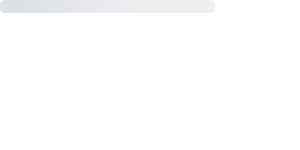
t = 0.00 s
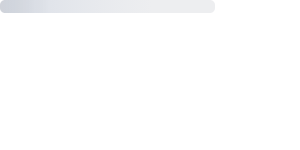
t = 0.25 s
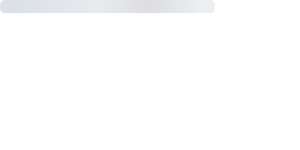
t = 0.50 s
t = 0.75 s: frame unchanged from t = 0.00 s, image omitted

The animated SVG that drew these frames (rendered in a browser with its animation timeline set to each time). Animation: 1 SMIL element (animate=1); one cycle of 1.00 s, repeats indefinitely.

<svg xmlns:xlink="http://www.w3.org/1999/xlink" xmlns="http://www.w3.org/2000/svg" viewBox="0 0 100% 100%"
	preserveAspectRatio="xMinYMin meet" style="width: 100%; height: 100%" fill="none">

	<svg height="100%">
		<rect width="100%" height="100%" fill="white" />
	</svg>

	<svg height="100%" id="animated-elements">
		<mask id="mask0_780_166140" style="mask-type:alpha" maskUnits="userSpaceOnUse" x="0" y="0" width="215" height="13">
			<path d="M210 0C212.761 1.28851e-06 215 2.23858 215 5V8C215 10.7614 212.761 13 210 13H5C2.23858 13 4.83208e-08 10.7614 0 8V5C0 2.23858 2.23858 0 5 0H210Z" fill="#D4E5BA"/>
		</mask>
		<g mask="url(#mask0_780_166140)">
			<path d="M-8.9585 -3.29834H230.229V13.2912H-8.9585V-3.29834Z" fill="#EDEEF0"/>
			<rect x="-152.763" y="-36.2144" width="305.362" height="52.9286" fill="url(#paint0_linear_780_166140)"/>
		</g>
		<defs>
			<linearGradient id="paint0_linear_780_166140" x1="-152.763" y1="-9.57246" x2="152.599" y2="-9.57249" gradientUnits="userSpaceOnUse">
				<stop stop-color="#EDEEF0" stop-opacity="0"/>
				<stop offset="0.54574" stop-color="#D2D8E3" stop-opacity="0.68"/>
				<stop offset="1" stop-color="#DDE1E9" stop-opacity="0"/>
			</linearGradient>
		</defs>
	</svg>

	<rect id="msk1" width="100%" fill="url(#msk_gd)" mask="url(#headerMsk)" height="1270"/>

	<mask id="headerMsk" fill="white">
		<use xlink:href="#animated-elements"/>
	</mask>

	<linearGradient x1="66.6%" y1="50%" x2="33.3%" y2="50%" id="msk_gd">
		<stop stop-color="#000000" stop-opacity="0" offset="0%"/>
		<stop stop-color="#000000" stop-opacity="0.07" offset="50%"/>
		<stop stop-color="#000000" stop-opacity="0" offset="100%"/>
	</linearGradient>

	<animate xlink:href="#msk1" attributeName="x" from="-100%" to="100%" dur="1s" begin="0s" repeatCount="indefinite"/>
</svg>
